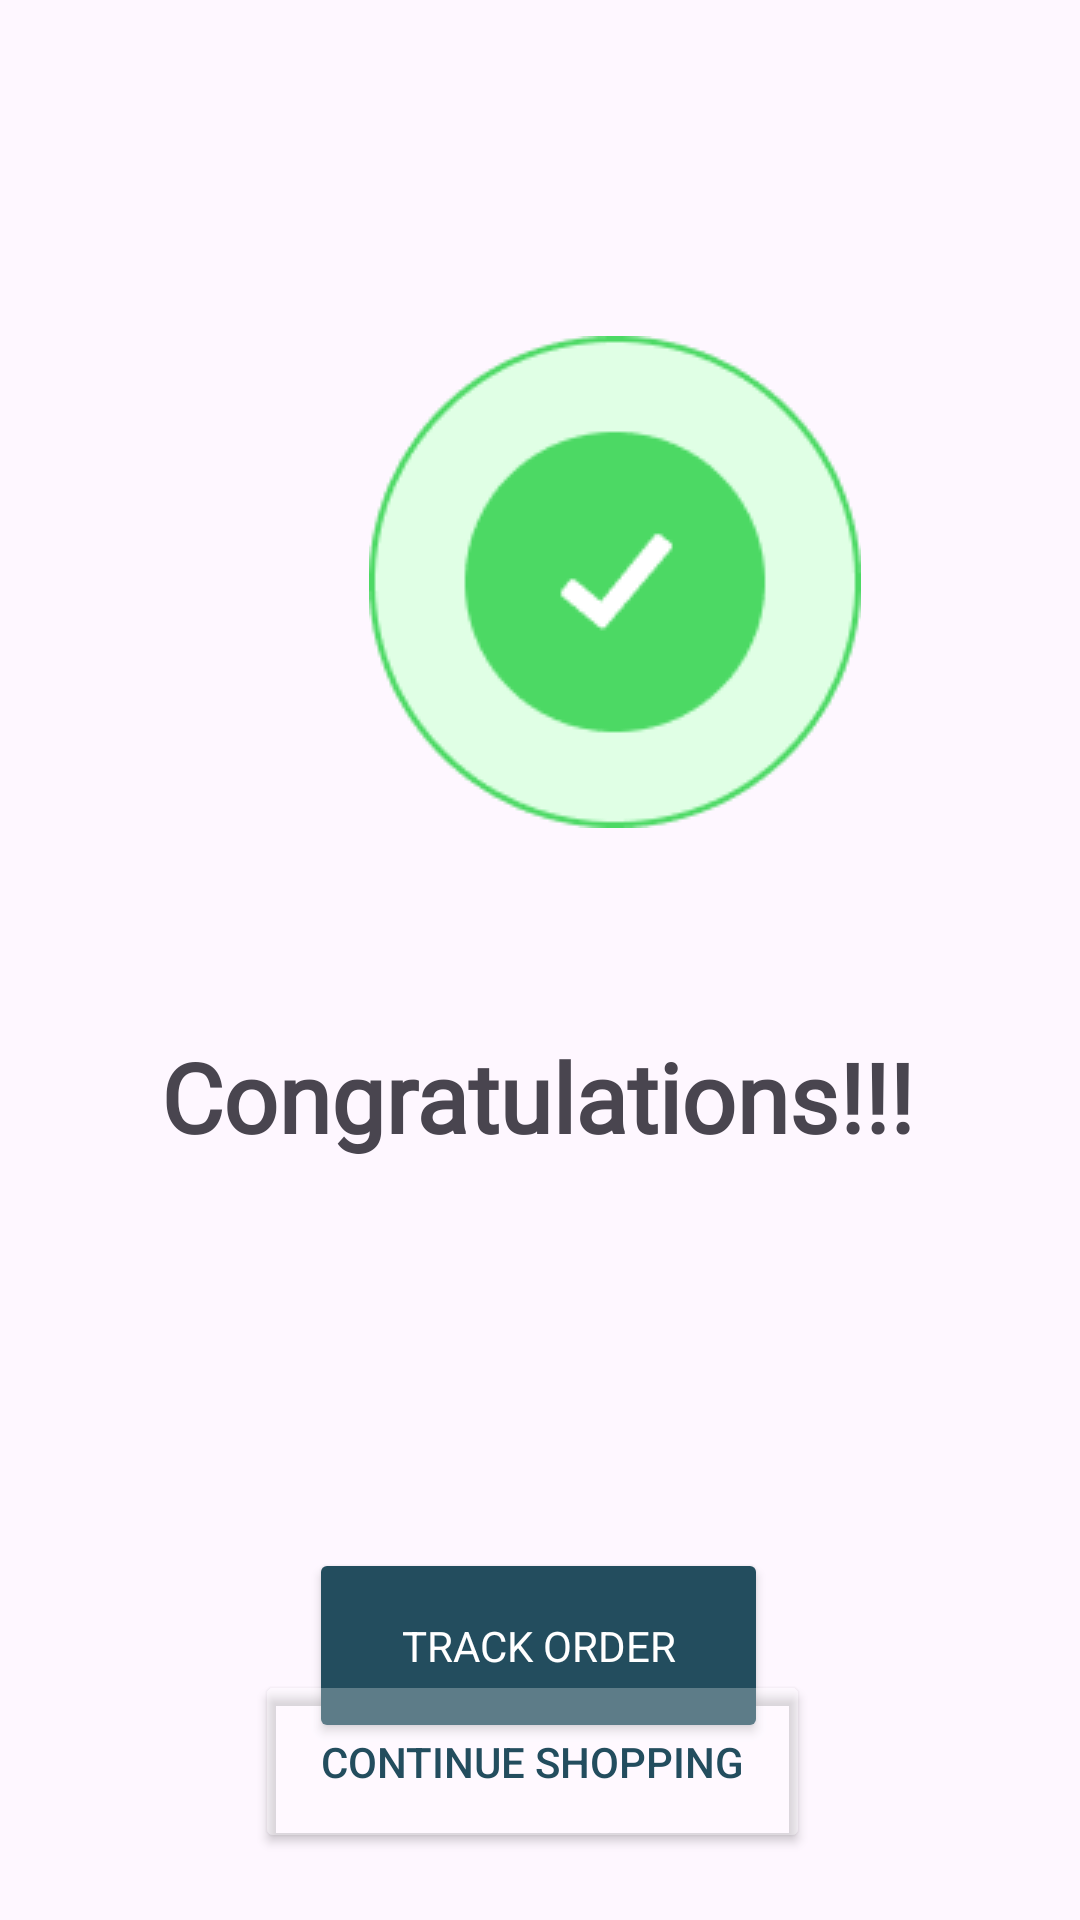

Produce the Android XML layout that renders to this screen, including the resource entries it uses.
<!-- AndroidManifest.xml: application theme Theme.Artisania_mobile_views -->
<!-- res/layout/activity_order_confirmation.xml -->
<?xml version="1.0" encoding="utf-8"?>
<androidx.constraintlayout.widget.ConstraintLayout xmlns:android="http://schemas.android.com/apk/res/android"
    xmlns:app="http://schemas.android.com/apk/res-auto"
    xmlns:tools="http://schemas.android.com/tools"
    android:id="@+id/main"
    android:layout_width="match_parent"
    android:layout_height="match_parent"
    tools:context=".activities.OrderConfirmationActivity">

    <ImageView
        android:id="@+id/imgCheck"
        android:layout_width="wrap_content"
        android:layout_height="wrap_content"
        android:layout_marginStart="123dp"
        android:layout_marginTop="112dp"
        android:layout_marginEnd="124dp"
        app:layout_constraintBottom_toTopOf="@+id/tvCongratulation"
        app:layout_constraintEnd_toEndOf="parent"
        app:layout_constraintHorizontal_bias="0.0"
        app:layout_constraintStart_toStartOf="parent"
        app:layout_constraintTop_toTopOf="parent"
        app:layout_constraintVertical_bias="0.0"
        app:srcCompat="@drawable/payment_check_image" />

    <TextView
        android:id="@+id/tvCongratulation"
        android:layout_width="wrap_content"
        android:layout_height="wrap_content"
        android:layout_marginStart="177dp"
        android:layout_marginTop="68dp"
        android:layout_marginEnd="176dp"
        android:fontFamily="@font/abhaya_libre_medium"
        android:text="@string/congratulations"
        android:textSize="32sp"
        android:textStyle="bold"
        app:layout_constraintEnd_toEndOf="parent"
        app:layout_constraintHorizontal_bias="0.505"
        app:layout_constraintStart_toStartOf="parent"
        app:layout_constraintTop_toBottomOf="@+id/imgCheck"
        tools:text="Congratulations!!!" />

    <TextView
        android:id="@+id/tvCheckMessage"
        android:layout_width="202dp"
        android:layout_height="49dp"
        android:layout_marginStart="176dp"
        android:layout_marginTop="24dp"
        android:layout_marginEnd="177dp"
        android:fontFamily="@font/abhaya_libre_medium"
        android:textAlignment="center"
        android:textStyle="bold"
        app:layout_constraintEnd_toEndOf="parent"
        app:layout_constraintStart_toStartOf="parent"
        app:layout_constraintTop_toBottomOf="@+id/tvCongratulation"
        tools:text="Your order has been taken and its being attended to" />

    <Button
        android:id="@+id/btTrack"
        android:layout_width="153dp"
        android:layout_height="65dp"
        android:layout_marginStart="161dp"
        android:layout_marginTop="56dp"
        android:layout_marginEnd="162dp"
        android:backgroundTint="#FF234D5E"
        android:fontFamily="sans-serif"
        android:text="Track Order"
        android:textColor="#FFFFFF"
        app:layout_constraintEnd_toEndOf="parent"
        app:layout_constraintStart_toStartOf="parent"
        app:layout_constraintTop_toBottomOf="@+id/tvCheckMessage"
        tools:text="Track Order" />

    <Button
        android:id="@+id/btContinue"
        android:layout_width="185dp"
        android:layout_height="61dp"
        android:layout_marginStart="159dp"
        android:layout_marginTop="36dp"
        android:layout_marginEnd="164dp"
        android:layout_marginBottom="83dp"
        android:backgroundTint="#43FFFFFF"
        android:text="Continue Shopping"
        android:textColor="#FF234D5E"
        app:layout_constraintBottom_toBottomOf="parent"
        app:layout_constraintEnd_toEndOf="parent"
        app:layout_constraintStart_toStartOf="parent"
        app:layout_constraintTop_toBottomOf="@+id/btTrack"
        tools:text="Continue Shopping" />

</androidx.constraintlayout.widget.ConstraintLayout>
<!-- resources referenced by this layout -->
<resources>
  <!-- drawable payment_check_image: png bitmap (drawable, 6236 bytes) -->
  <string name="congratulations">Congratulations!!!</string>
  <style name="Theme.Artisania_mobile_views" parent="Base.Theme.Artisania_mobile_views" />
  <style name="Base.Theme.Artisania_mobile_views" parent="Theme.Material3.DayNight.NoActionBar">
          
          
      </style>
</resources>
